Labelled photos from "dataset", an image-classification folder in MasieroGiacomo/Project. The possible labels are: human, not human.

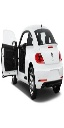
Label: not human

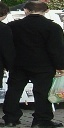
Label: human

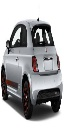
Label: not human

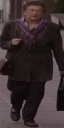
Label: human

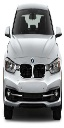
Label: not human

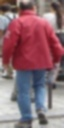
Label: human
